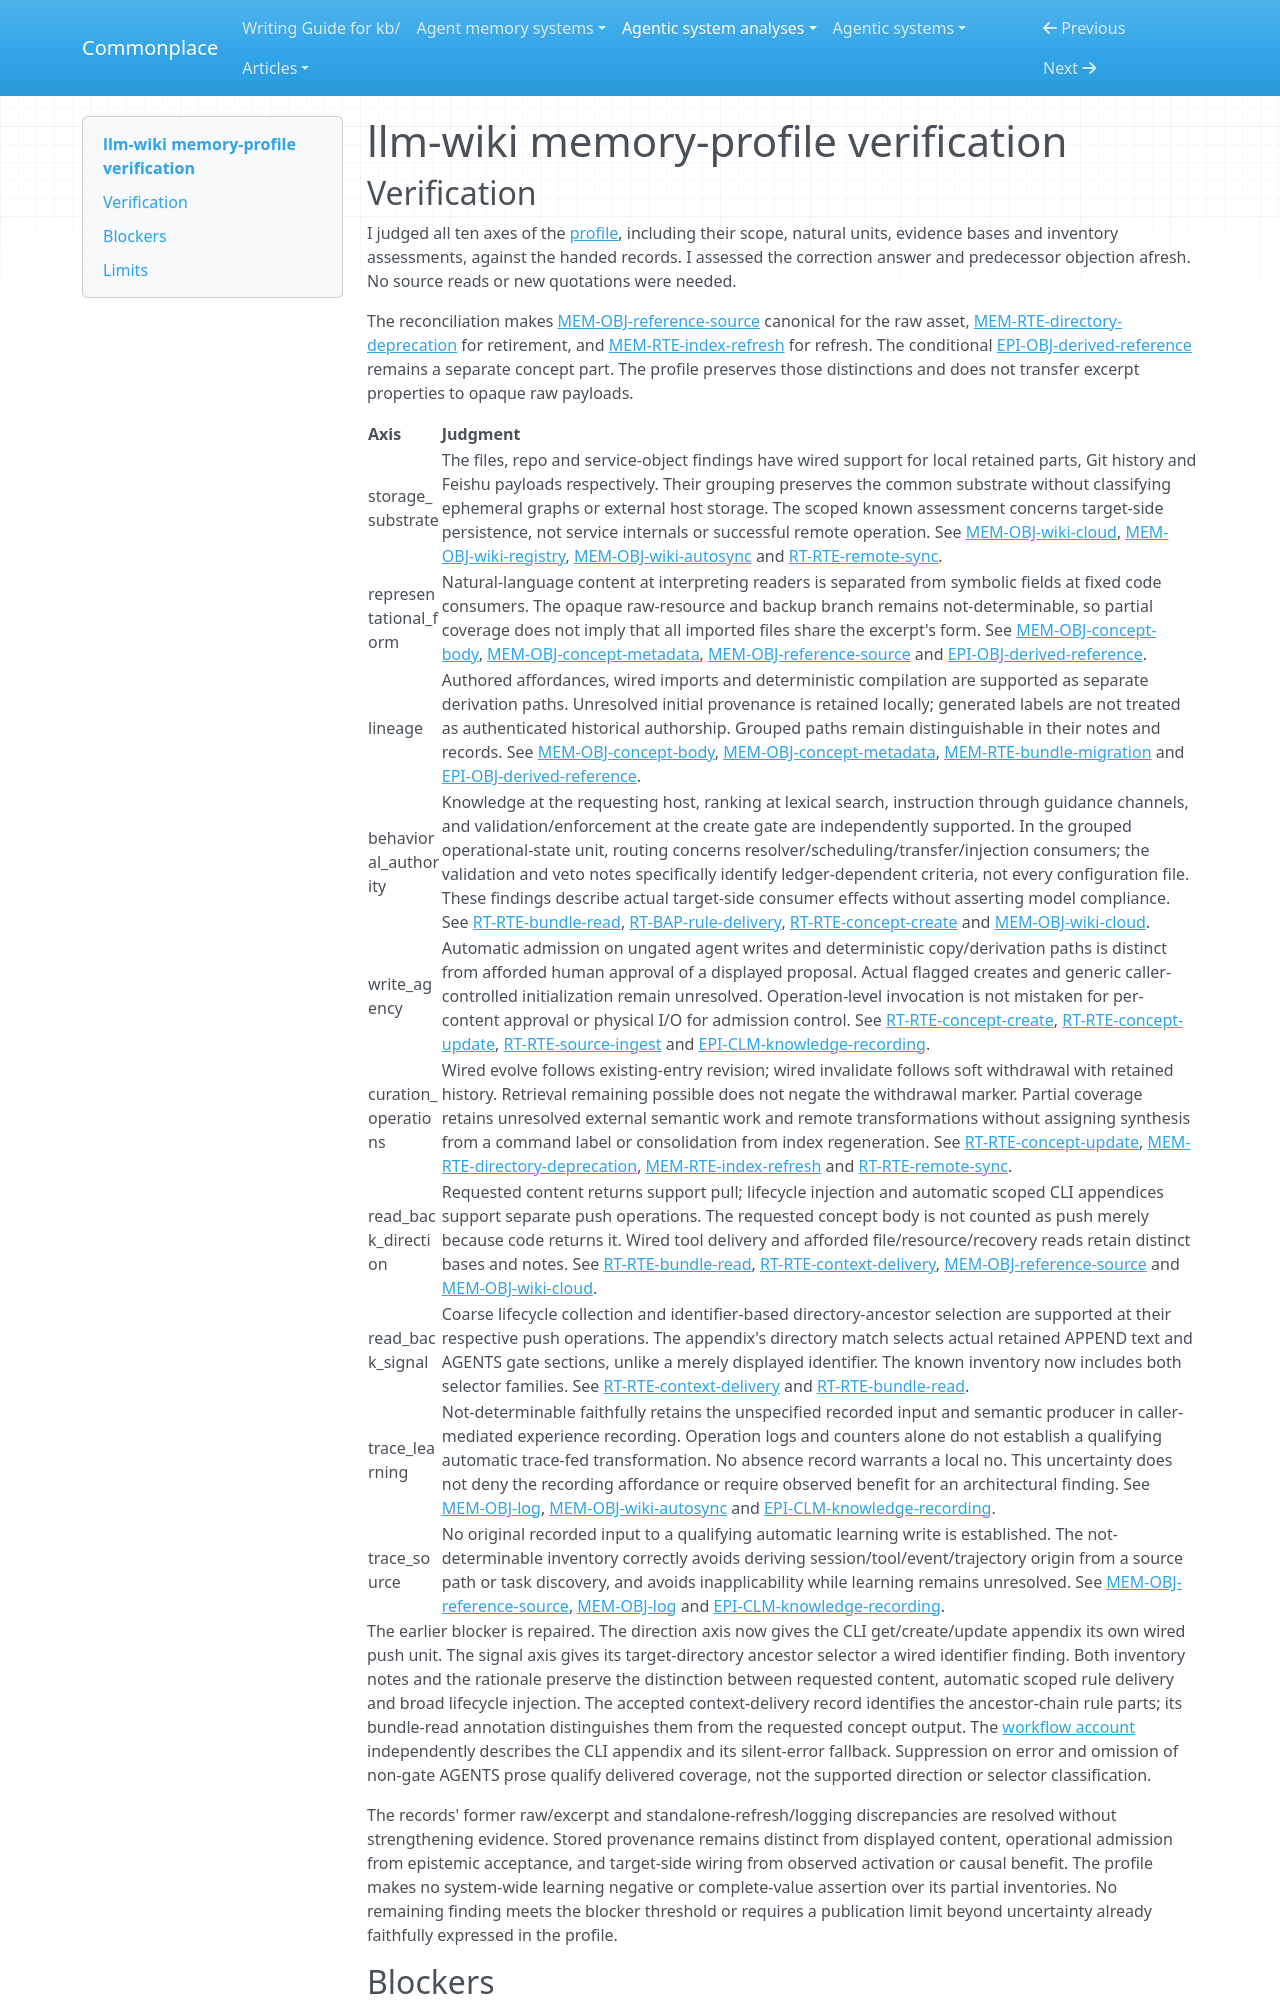

repository: zby/commonplace · page: agentic-system-analyses/retained/sidleo--llm-wiki/profile-verification/index.html · generator: mkdocs

---
type: agentic-system-analyses/types/agentic-system-verification.md
description: "Memory-profile verification of llm-wiki against accepted records at f70e680d852a78d48504425d87252531e68c5624."
run-id: AAS-2026-11-08-llm-wiki-97b740596442-01
reviewed-boundary: f70e680d852a78d48504425d87252531e68c5624
---

# llm-wiki memory-profile verification
